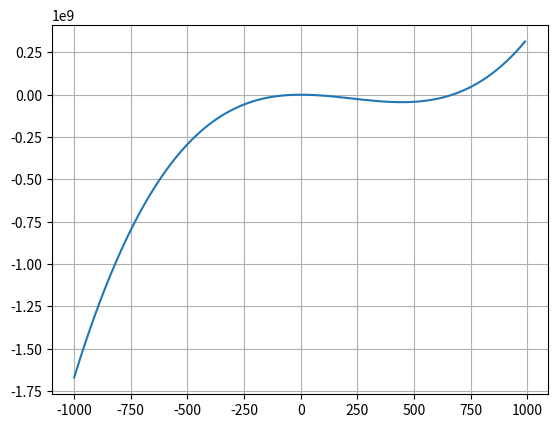

Here is the Python script that generated this plot:
import numpy as np
from sympy.abc import x, y
from sympy import *
import time
import math
import matplotlib.pyplot as plt


class NumericalMethods:
    
    def newtonMethod(self, tol, maxIter, x0, funcOr):
        raiz = np.inf
        func= diff(funcOr,x)
        # Calcular derivada de la función original
        firstDer = diff(func, x)

        # Inicializar error e iteraciones
        error = np.inf
        iter = 0

        while iter < maxIter:
            # Validación de división entre 0
            if  firstDer.subs(x,x0)!=0:
                X1 = x0 - (func.subs(x, x0)/ firstDer.subs(x,x0))
                x0 = X1 
            # calcular error
            if abs(func.subs(x,X1))<=tol:
                return X1
            iter += 1
        
        return raiz


        
class NaiveMethods:

    """
        Este método efectua una búsqueda incremental sobre el intervalo [a,b] con pasos de 0.1
        Entradas: Intervalo [a,b], función
        Salida: Máximo y mínimo
    """
    def incrementalSearch(self, a, b, func):
        #X = np.linspace(a, b, 10000)
        #Y = np.zeros_like(X)
        i=a+0.1
        maxC=-1*np.inf
        minC=np.inf
        num1=func.subs(x, i-0.1)
        num2=func.subs(x, i)
        num3=func.subs(x, i+0.1)
        while i < b: #Se comparan los valores adyacentes para determinar la existenia de un mínimo o máximo
            if  num1>=num2 and num3>=num2 and num2 < minC:
                minC=num2
            if num1<=num2 and num3<=num2 and num2 > maxC:
                maxC=num2
            i+=0.1
            num1=num2
            num2=num3
            num3=func.subs(x, i+0.1)
        return minC,maxC
            
class Graph:

    def graph2DPlot(self, start, end, equation):
        X = np.arange(start, end,step=10)
        Y = np.zeros(len(X))
        for i in range(len(X)):
            Y[i] = equation.subs(x, X[i])
        plt.plot(X,Y)
        plt.grid()
        plt.savefig("graph",dpi=250)
     

def main():

    maxIter = 1000000
    tol = 0.0001
    func = x**3-670*x**2 + 790*x + 3000
    objG = Graph()
    #Se tuvieron que usar límites de -1000 y 1000 debido a que con 10000 no se podían apreciar correctamente los mínimos y máximos
    linf=-1000
    lsup=1000
    x0=np.linspace(linf,lsup,10)

    objG.graph2DPlot(linf, lsup, func)

    # Crear objetos para el método ingenuo
    objN = NaiveMethods()

    start = time.time()
    mni,mxi=objN.incrementalSearch(linf, lsup, func)
    end = time.time()
    print("Tiempo Búsqueda Exhaustiva:", (end-start))

    # Objeto para métodos numéticos
    objNM = NumericalMethods()
    
    
    # Método de Newton-Raphson
    criticalP=list()
    start = time.time()
    for i in x0:
        criticalP.append(func.subs(x,objNM.newtonMethod(tol, maxIter, i, func)))
    end = time.time()
    print("Tiempo Newton-Raphson:", end - start)
    mn=min(criticalP)
    mx=max(criticalP)

    print("Mínimo y máximo encontrados por el método ingenuo: ",float(mni),float(mxi))
    print("Mínimo y máximo encontrados por el método de Newton-Raphson: ",float(mn),float( mx))
    


if __name__ == "__main__":
    main()
